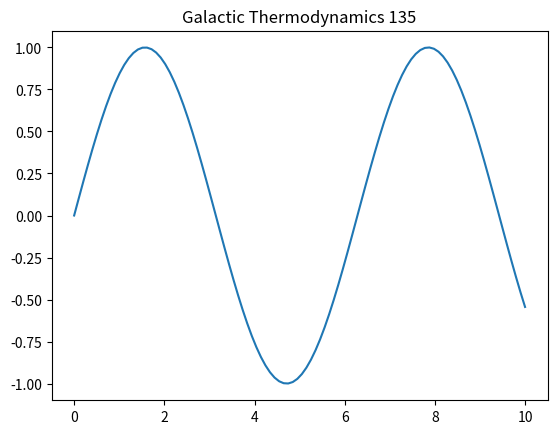

Source code (Python):
import numpy as np
import matplotlib.pyplot as plt
t = np.linspace(0, 10, 100)
plt.plot(t, np.sin(t))
plt.title('Galactic Thermodynamics 135')
plt.show()
